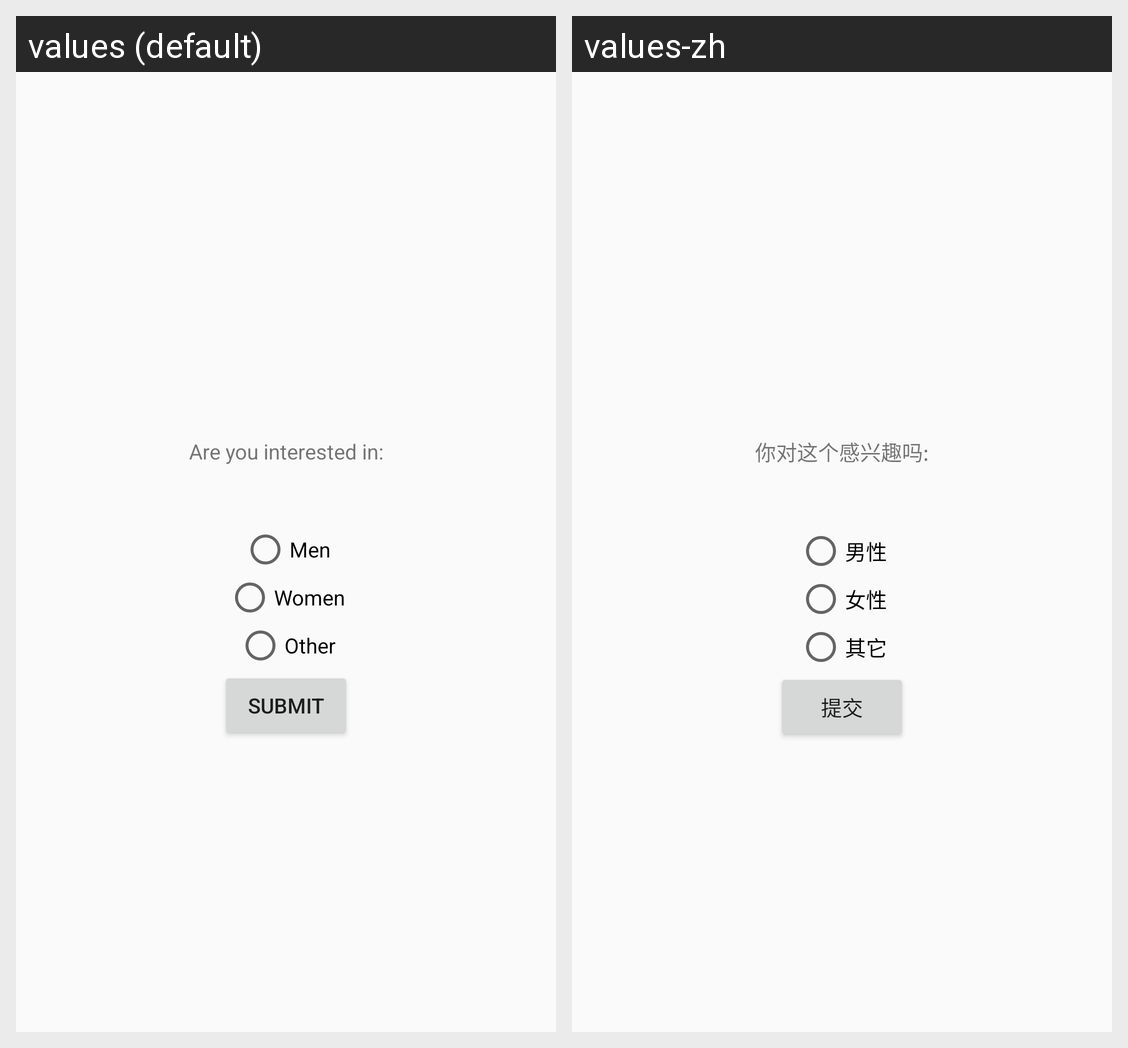

The same Android screen rendered under two of its app's locales, left to right. List the strings drawn on it with the default value and each locale's translation.
Android screen res/layout/interested_fragment.xml rendered under 2 locales, left to right: values (default), values-zh. Device: Nexus 5 (rendered at 1080×1920; each locale shown at half size, 540×960, under a caption strip naming it); theme AppTheme.
Strings drawn on this screen, with the default value and each locale's value (text and hints the layout hard-codes, and strings that could not be matched under every locale, appear in the picture but are not listed):

interestQ
  values: Are you interested in:
  values-zh: 你对这个感兴趣吗:

men
  values: Men
  values-zh: 男性

women
  values: Women
  values-zh: 女性

other
  values: Other
  values-zh: 其它

submit
  values: submit
  values-zh: 提交
